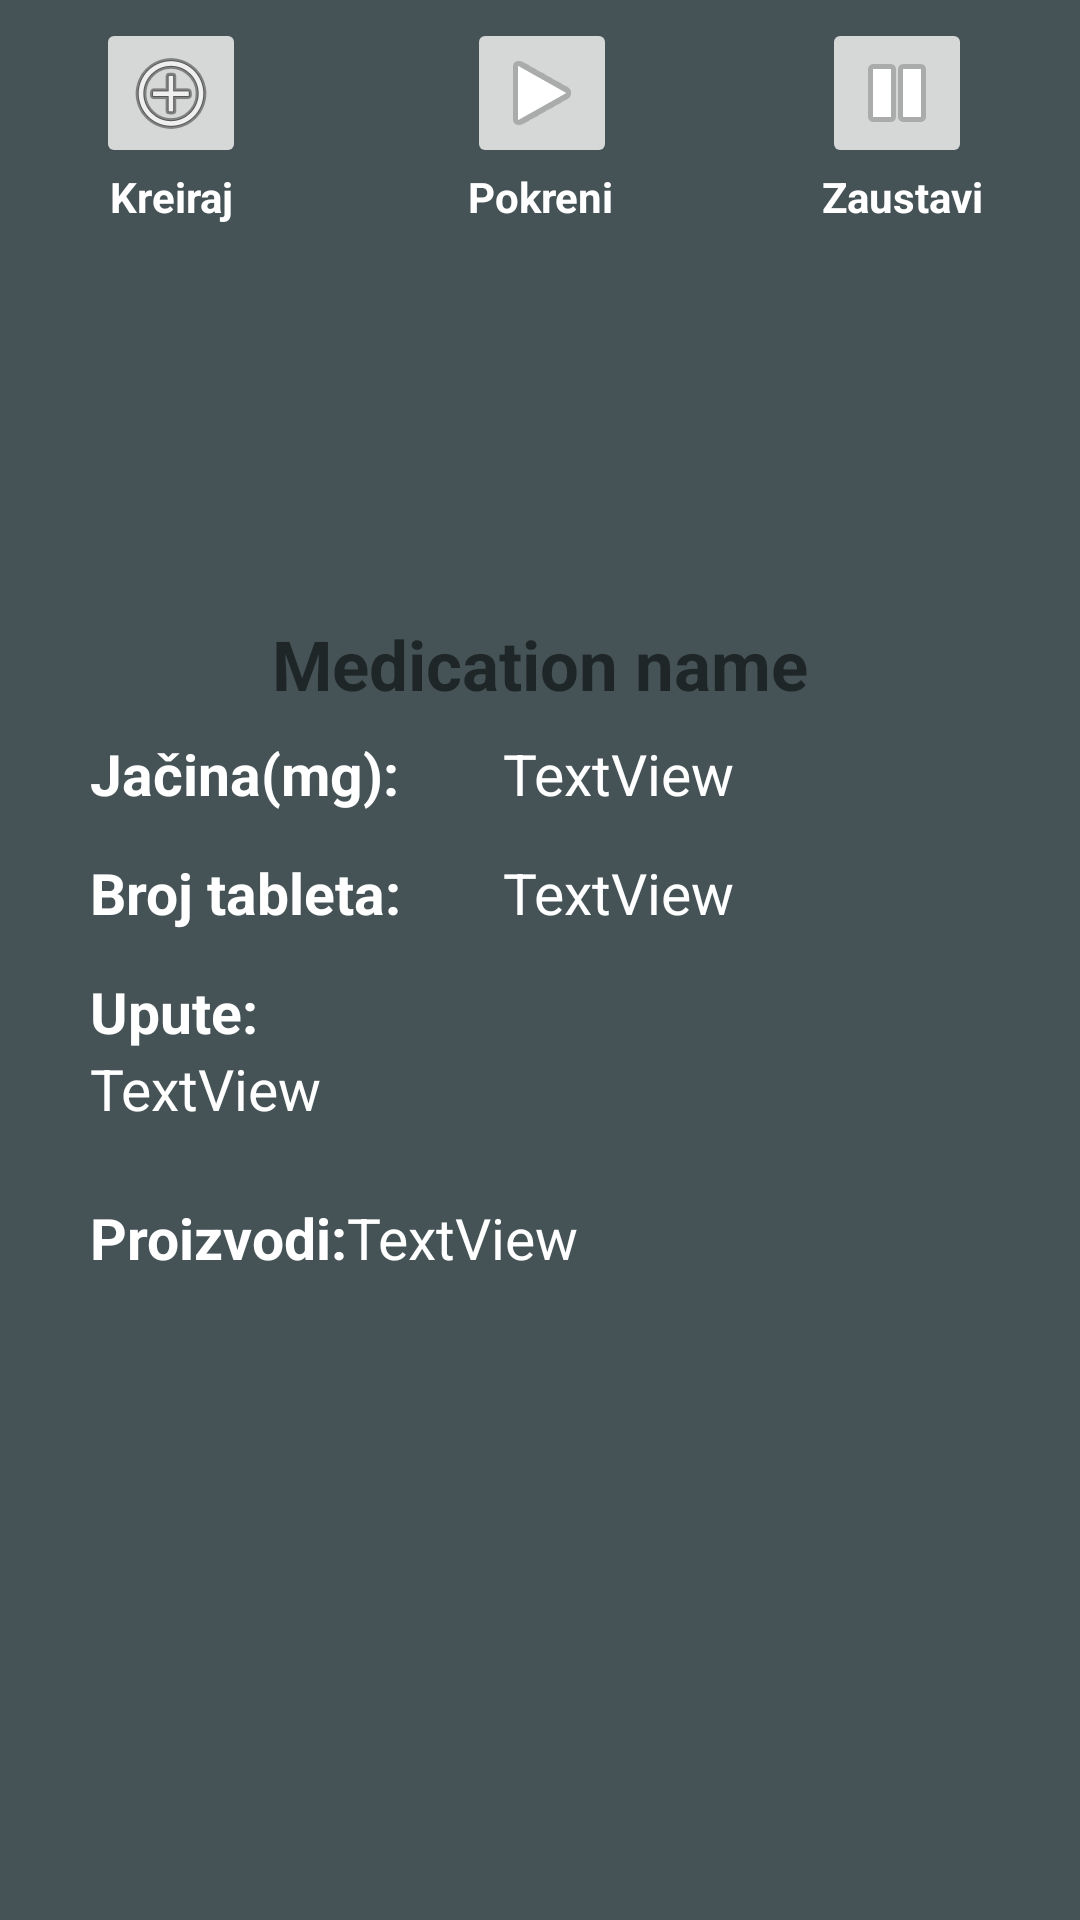

Produce the Android XML layout that renders to this screen, including the resource entries it uses.
<!-- AndroidManifest.xml: application theme AppTheme -->
<!-- res/layout/activity_terapija.xml -->
<?xml version="1.0" encoding="utf-8"?>
<RelativeLayout
    xmlns:android="http://schemas.android.com/apk/res/android"
    xmlns:app="http://schemas.android.com/apk/res-auto"
    xmlns:tools="http://schemas.android.com/tools"
    android:layout_width="match_parent"
    android:layout_height="match_parent"
    tools:context="air1715.pillcare.Activities.TerapijaActivity"
    tools:layout_editor_absoluteY="81dp">

    <RelativeLayout
        android:id="@+id/relativeLayout"
        android:layout_width="match_parent"
        android:layout_height="wrap_content"
        android:layout_alignParentStart="true"
        android:padding="6dp">

        <ImageButton
            android:id="@+id/newTherapyBtn"
            android:layout_width="50dp"
            android:layout_height="50dp"
            android:layout_alignParentStart="true"
            android:layout_alignParentTop="true"
            android:layout_marginStart="26dp"
            app:srcCompat="@android:drawable/ic_menu_add" />

        <TextView
            android:id="@+id/start_therapy_label"
            android:layout_width="wrap_content"
            android:layout_height="wrap_content"
            android:layout_below="@+id/startTherapyBtn"
            android:layout_centerHorizontal="true"
            android:text="@string/startTherapy"
            android:textAlignment="center"
            android:textColor="@color/cardview_light_background"
            android:textStyle="bold" />

        <TextView
            android:id="@+id/new_therapy_label"
            android:layout_width="wrap_content"
            android:layout_height="wrap_content"
            android:layout_alignEnd="@+id/newTherapyBtn"
            android:layout_alignStart="@+id/newTherapyBtn"
            android:layout_below="@+id/newTherapyBtn"
            android:text="@string/newTherapy"
            android:textAlignment="center"
            android:textColor="@color/cardview_light_background"
            android:textStyle="bold" />

        <TextView
            android:id="@+id/stop_therapy_label"
            android:layout_width="wrap_content"
            android:layout_height="wrap_content"
            android:layout_alignStart="@+id/stopTherapyBtn"
            android:layout_below="@+id/stopTherapyBtn"
            android:text="@string/stopTherapy"
            android:textAlignment="center"
            android:textColor="@color/cardview_light_background"
            android:textStyle="bold" />

        <ImageButton
            android:id="@+id/startTherapyBtn"
            android:layout_width="50dp"
            android:layout_height="50dp"
            android:layout_alignParentTop="true"
            android:layout_alignStart="@+id/start_therapy_label"
            app:srcCompat="@android:drawable/ic_media_play" />

        <ImageButton
            android:id="@+id/stopTherapyBtn"
            android:layout_width="50dp"
            android:layout_height="50dp"
            android:layout_alignParentEnd="true"
            android:layout_alignParentTop="true"
            android:layout_marginEnd="30dp"
            app:srcCompat="@android:drawable/ic_media_pause" />

    </RelativeLayout>

    <ScrollView
        android:layout_width="match_parent"
        android:layout_height="match_parent"
        android:layout_below="@+id/relativeLayout"
        android:layout_marginTop="10dp">

        <RelativeLayout
            android:layout_width="match_parent"
            android:layout_height="wrap_content"
            android:layout_alignParentStart="true"
            android:layout_below="@+id/relativeLayout"
            android:orientation="vertical">

            <ImageView
                android:id="@+id/medication_image_th"
                android:layout_width="220dp"
                android:layout_height="100dp"
                android:layout_alignParentTop="true"
                android:layout_centerHorizontal="true"
                app:srcCompat="@mipmap/ic_launcher" />

            <TextView
                android:id="@+id/medication_name_th"
                android:layout_width="wrap_content"
                android:layout_height="wrap_content"
                android:layout_below="@+id/medication_image_th"
                android:layout_centerHorizontal="true"
                android:layout_marginTop="15dp"
                android:text="Medication name"
                android:textSize="23sp"
                android:textStyle="bold" />

            <RelativeLayout
                android:layout_width="match_parent"
                android:layout_height="match_parent"
                android:layout_alignParentTop="true"
                android:layout_alignParentStart="true">

                <TextView
                    android:id="@+id/medication_strength_lable"
                    android:layout_width="wrap_content"
                    android:layout_height="wrap_content"
                    android:layout_alignParentStart="true"
                    android:layout_below="@+id/relativeLayout"
                    android:layout_marginStart="30dp"
                    android:layout_marginTop="154dp"
                    android:text="@string/pillStrenght"
                    android:textColor="@color/cardview_light_background"
                    android:textSize="19sp"
                    android:textStyle="bold" />

                <TextView
                    android:id="@+id/medication_num_pills_lable"
                    android:layout_width="wrap_content"
                    android:layout_height="wrap_content"
                    android:layout_alignStart="@+id/medication_strength_lable"
                    android:layout_below="@+id/medication_strength_lable"
                    android:layout_marginTop="14dp"
                    android:text="@string/pillNumber"
                    android:textColor="@color/cardview_light_background"
                    android:textSize="19sp"
                    android:textStyle="bold" />

                <TextView
                    android:id="@+id/medications_help_lable"
                    android:layout_width="wrap_content"
                    android:layout_height="wrap_content"
                    android:layout_alignStart="@+id/medication_num_pills_lable"
                    android:layout_below="@+id/medication_num_pills_lable"
                    android:layout_marginTop="14dp"
                    android:text="@string/pillWarning"
                    android:textColor="@color/cardview_light_background"
                    android:textSize="19sp"
                    android:textStyle="bold" />

                <TextView
                    android:id="@+id/medication_strength_th"
                    android:layout_width="wrap_content"
                    android:layout_height="wrap_content"
                    android:layout_alignBaseline="@+id/medication_strength_lable"
                    android:layout_alignBottom="@+id/medication_strength_lable"
                    android:layout_alignStart="@+id/medication_num_pills"
                    android:text="TextView"
                    android:textColor="@color/cardview_light_background"
                    android:textSize="19sp" />

                <TextView
                    android:id="@+id/medication_num_pills"
                    android:layout_width="wrap_content"
                    android:layout_height="wrap_content"
                    android:layout_alignBaseline="@+id/medication_num_pills_lable"
                    android:layout_alignBottom="@+id/medication_num_pills_lable"
                    android:layout_alignEnd="@+id/pharma_company_logo"
                    android:text="TextView"
                    android:textColor="@color/cardview_light_background"
                    android:textSize="19sp" />

                <TextView
                    android:id="@+id/pharma_company_label"
                    android:layout_width="wrap_content"
                    android:layout_height="wrap_content"
                    android:layout_alignBaseline="@+id/pharma_company"
                    android:layout_alignBottom="@+id/pharma_company"
                    android:layout_alignStart="@+id/medication_help"
                    android:text="@string/pharmaCompany"
                    android:textColor="@color/cardview_light_background"
                    android:textSize="19sp"
                    android:textStyle="bold" />

                <TextView
                    android:id="@+id/medication_help"
                    android:layout_width="wrap_content"
                    android:layout_height="wrap_content"
                    android:layout_alignStart="@+id/medications_help_lable"
                    android:layout_below="@+id/medications_help_lable"
                    android:layout_marginRight="25dp"
                    android:text="TextView"
                    android:textAlignment="textStart"
                    android:textColor="@color/cardview_light_background"
                    android:textSize="19sp" />

                <TextView
                    android:id="@+id/pharma_company"
                    android:layout_width="wrap_content"
                    android:layout_height="wrap_content"
                    android:layout_below="@+id/medication_help"
                    android:layout_marginTop="24dp"
                    android:layout_toEndOf="@+id/pharma_company_label"
                    android:text="TextView"
                    android:textAlignment="textStart"
                    android:textColor="@color/cardview_light_background"
                    android:textSize="19sp" />

                <ImageView
                    android:id="@+id/pharma_company_logo"
                    android:layout_width="130dp"
                    android:layout_height="100dp"
                    android:layout_below="@+id/pharma_company"
                    android:layout_centerHorizontal="true"
                    android:layout_marginTop="17dp"
                    app:srcCompat="@mipmap/ic_launcher" />
            </RelativeLayout>

        </RelativeLayout>
    </ScrollView>

</RelativeLayout>
<!-- resources referenced by this layout -->
<resources>
  <string name="newTherapy">Kreiraj</string>
  <string name="pharmaCompany">Proizvodi:</string>
  <string name="pillNumber">Broj tableta:</string>
  <string name="pillStrenght">Jačina(mg):</string>
  <string name="pillWarning">Upute:</string>
  <string name="startTherapy">Pokreni</string>
  <string name="stopTherapy">Zaustavi</string>
  <style name="AppTheme" parent="Theme.AppCompat.Light.DarkActionBar">
      
      <item name="colorPrimary">@color/colorPrimary</item>
      <item name="colorPrimaryDark">@color/colorPrimaryDark</item>
      <item name="colorAccent">@color/colorAccent</item>
      <item name="android:colorBackground">@color/background_material_light</item>
      <item name="android:colorForeground">@android:color/white</item>
      <item name="android:textColorPrimaryInverse">@android:color/white</item>
      <item name="android:textColorSecondary">@android:color/white</item>
      <item name="android:textColorPrimary">@android:color/white</item>
  </style>
  <color name="colorPrimary">#009884</color>
  <color name="colorPrimaryDark">#009884</color>
  <color name="colorAccent">#009884</color>
  <color name="background_material_light">#455357</color>
</resources>
